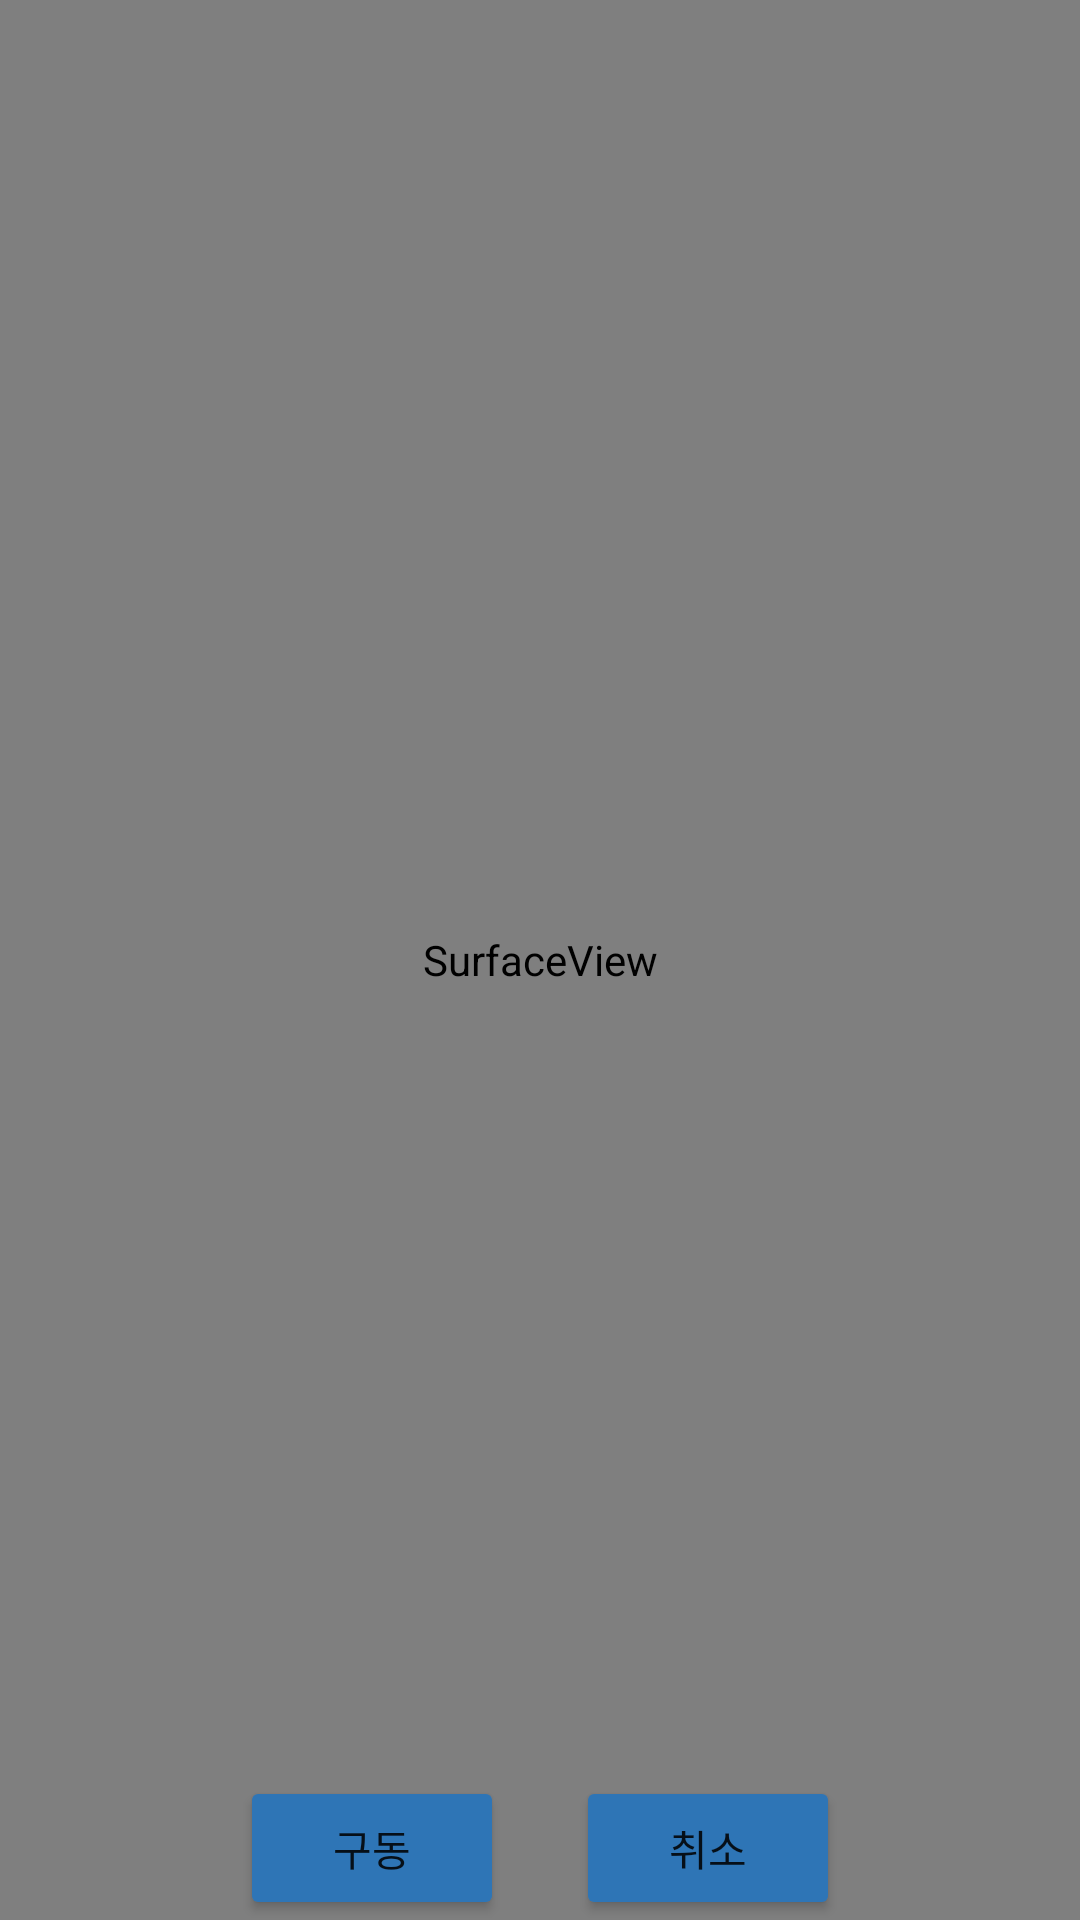

Produce the Android XML layout that renders to this screen, including the resource entries it uses.
<!-- AndroidManifest.xml: application theme Theme.Taver_camera -->
<!-- res/layout/activity_camera.xml -->
<?xml version="1.0" encoding="utf-8"?>
<FrameLayout xmlns:android="http://schemas.android.com/apk/res/android"
    xmlns:app="http://schemas.android.com/apk/res-auto"
    xmlns:tools="http://schemas.android.com/tools"
    android:layout_width="match_parent"
    android:layout_height="match_parent"
    android:id="@+id/cam_layout"
    tools:context=".CameraActivity">

    <SurfaceView
        android:id="@+id/surfaceView"
        android:layout_width="match_parent"
        android:layout_height="match_parent"
        app:layout_constraintBottom_toBottomOf="parent"
        app:layout_constraintEnd_toEndOf="parent"
        app:layout_constraintStart_toStartOf="parent"
        app:layout_constraintTop_toTopOf="parent" />

    <Button
        android:id="@+id/btn"
        android:layout_width="wrap_content"
        android:layout_height="wrap_content"
        android:layout_gravity="bottom|left"
        android:layout_marginLeft="80dp"
        android:text="구동"
        app:backgroundTint="#2E75B6" />

    <Button
        android:id="@+id/btn2"
        android:layout_width="wrap_content"
        android:layout_height="wrap_content"
        android:layout_gravity="bottom|right"
        android:layout_marginRight="80dp"
        android:text="취소"
        app:backgroundTint="#2E75B6" />


</FrameLayout>
<!-- resources referenced by this layout -->
<resources>
  <style name="Theme.Taver_camera" parent="Theme.MaterialComponents.DayNight.DarkActionBar">
          
          <item name="colorPrimary">@color/purple_500</item>
          <item name="colorPrimaryVariant">@color/purple_700</item>
          <item name="colorOnPrimary">@color/white</item>
          
          <item name="colorSecondary">@color/teal_200</item>
          <item name="colorSecondaryVariant">@color/teal_700</item>
          <item name="colorOnSecondary">@color/black</item>
          
          <item name="windowActionBar">false</item>
          <item name="windowNoTitle">true</item>
          
      </style>
  <!-- not gathered from this repository: default colours our renderer supplied (Android Studio template values) -->
  <color name="purple_500">#FF6200EE</color>
  <color name="purple_700">#FF3700B3</color>
  <color name="teal_200">#FF03DAC5</color>
  <color name="teal_700">#FF018786</color>
  <color name="black">#FF000000</color>
  <color name="white">#FFFFFFFF</color>
</resources>
